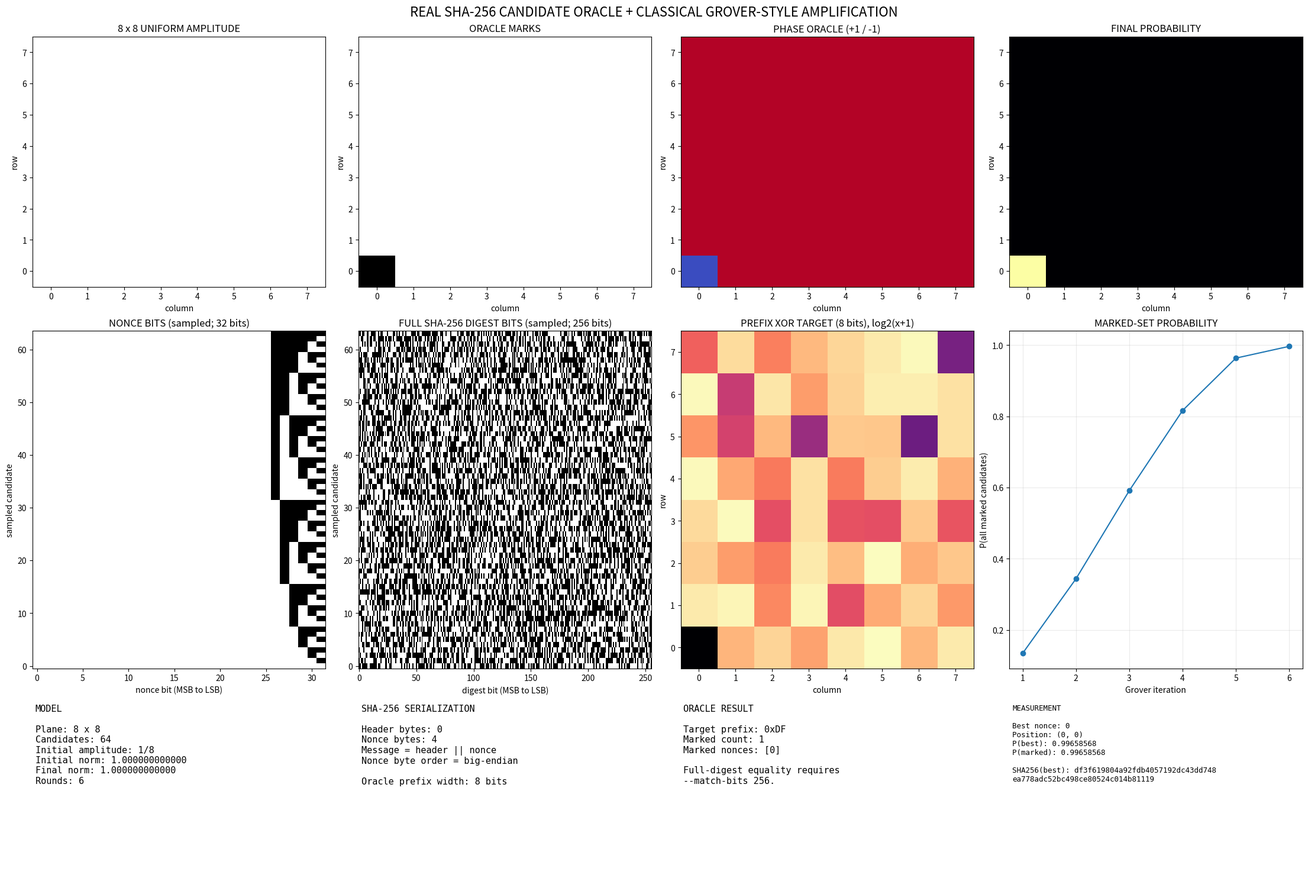

The script that saved this image:
#!/usr/bin/env python3
"""
REAL SHA-256 ORACLE / GROVER-AMPLIFICATION SIMULATOR

This is a classical numerical simulation of amplitude amplification, not a
quantum or optical implementation. SHA-256 is evaluated classically to build
the oracle table; a real Grover oracle for SHA-256 would require a reversible
quantum circuit for SHA-256 plus ancilla management.

Candidate serialization is explicit and consistent:
    candidate_bytes = header || nonce.to_bytes(nonce_bytes, "big")
    digest          = SHA256(candidate_bytes)

The full 256-bit SHA-256 digest is always calculated. `--match-bits` selects
the most-significant digest bits used by the *toy oracle predicate*. A full
256-bit equality predicate in the small N^2 candidate domain is supported by
--match-bits 256, but searching an actual cryptographic nonce range is not
made feasible by this simulator.

Use --leading-zeros K to search for digests whose first K bits are zero
(e.g., --leading-zeros 32 for 32 leading zero bits, like Bitcoin mining).
"""

from __future__ import annotations

import argparse
import hashlib
import math
from collections import Counter
from pathlib import Path

import matplotlib
matplotlib.use("Agg")
import matplotlib.pyplot as plt
import numpy as np


def mask_for_bits(bits: int) -> int:
    if not 1 <= bits <= 256:
        raise ValueError("bits must be in [1, 256]")
    return (1 << bits) - 1


def parse_hex_bytes(value: str) -> bytes:
    value = value.strip().removeprefix("0x").replace(" ", "")
    if len(value) % 2:
        value = "0" + value
    try:
        return bytes.fromhex(value)
    except ValueError as exc:
        raise argparse.ArgumentTypeError("header must be valid hexadecimal") from exc


def candidate_message(header: bytes, nonce: int, nonce_bytes: int) -> bytes:
    if nonce < 0 or nonce >= (1 << (8 * nonce_bytes)):
        raise ValueError(f"nonce must fit in {nonce_bytes} byte(s)")
    return header + nonce.to_bytes(nonce_bytes, "big")


def sha256_digest(header: bytes, nonce: int, nonce_bytes: int) -> bytes:
    return hashlib.sha256(candidate_message(header, nonce, nonce_bytes)).digest()


def digest_prefix_int(digest: bytes, match_bits: int) -> int:
    """Extract the most-significant `match_bits` from a 256-bit digest."""
    full = int.from_bytes(digest, "big")
    if match_bits <= 0:
        return 0
    if match_bits >= 256:
        return full
    return full >> (256 - match_bits)


def sha256_compress(state: list[int], chunk: bytes) -> list[int]:
    """Reference one-block SHA-256 compression routine for validation only."""
    if len(chunk) != 64:
        raise ValueError("sha256_compress requires exactly one 64-byte chunk")
    K = (
        0x428A2F98,0x71374491,0xB5C0FBCF,0xE9B5DBA5,0x3956C25B,0x59F111F1,0x923F82A4,0xAB1C5ED5,
        0xD807AA98,0x12835B01,0x243185BE,0x550C7DC3,0x72BE5D74,0x80DEB1FE,0x9BDC06A7,0xC19BF174,
        0xE49B69C1,0xEFBE4786,0x0FC19DC6,0x240CA1CC,0x2DE92C6F,0x4A7484AA,0x5CB0A9DC,0x76F988DA,
        0x983E5152,0xA831C66D,0xB00327C8,0xBF597FC7,0xC6E00BF3,0xD5A79147,0x06CA6351,0x14292967,
        0x27B70A85,0x2E1B2138,0x4D2C6DFC,0x53380D13,0x650A7354,0x766A0ABB,0x81C2C92E,0x92722C85,
        0xA2BFE8A1,0xA81A664B,0xC24B8B70,0xC76C51A3,0xD192E819,0xD6990624,0xF40E3585,0x106AA070,
        0x19A4C116,0x1E376C08,0x2748774C,0x34B0BCB5,0x391C0CB3,0x4ED8AA4A,0x5B9CCA4F,0x682E6FF3,
        0x748F82EE,0x78A5636F,0x84C87814,0x8CC70208,0x90BEFFFA,0xA4506CEB,0xBEF9A3F7,0xC67178F2,
    )
    m = 0xFFFFFFFF
    def ror(x: int, n: int) -> int: return ((x >> n) | (x << (32 - n))) & m
    def ch(x: int, y: int, z: int) -> int: return (x & y) ^ ((~x) & z)
    def maj(x: int, y: int, z: int) -> int: return (x & y) ^ (x & z) ^ (y & z)
    w = [int.from_bytes(chunk[i:i+4], "big") for i in range(0, 64, 4)]
    for i in range(16, 64):
        s0 = ror(w[i-15], 7) ^ ror(w[i-15], 18) ^ (w[i-15] >> 3)
        s1 = ror(w[i-2], 17) ^ ror(w[i-2], 19) ^ (w[i-2] >> 10)
        w.append((w[i-16] + s0 + w[i-7] + s1) & m)
    a, b, c, d, e, f, g, h = state
    for i in range(64):
        s1 = ror(e, 6) ^ ror(e, 11) ^ ror(e, 25)
        t1 = (h + s1 + ch(e, f, g) + K[i] + w[i]) & m
        s0 = ror(a, 2) ^ ror(a, 13) ^ ror(a, 22)
        t2 = (s0 + maj(a, b, c)) & m
        h, g, f, e, d, c, b, a = g, f, e, (d + t1) & m, c, b, a, (t1 + t2) & m
    return [
        (state[0] + a) & m, (state[1] + b) & m, (state[2] + c) & m, (state[3] + d) & m,
        (state[4] + e) & m, (state[5] + f) & m, (state[6] + g) & m, (state[7] + h) & m,
    ]


def pure_sha256_one_block(data: bytes) -> bytes:
    """Reference SHA-256 for messages shorter than 56 bytes."""
    if len(data) >= 56:
        raise ValueError("reference routine accepts messages shorter than 56 bytes")
    padded = data + b"\x80" + b"\x00" * (55 - len(data)) + (8 * len(data)).to_bytes(8, "big")
    initial = [0x6A09E667,0xBB67AE85,0x3C6EF372,0xA54FF53A,0x510E527F,0x9B05688C,0x1F83D9AB,0x5BE0CD19]
    return b"".join(x.to_bytes(4, "big") for x in sha256_compress(initial, padded))


def make_equal_amplitude_field(N: int) -> np.ndarray:
    return np.full((N, N), 1.0 / N, dtype=np.complex128)


def field_norm(field: np.ndarray) -> float:
    return float(np.vdot(field, field).real)


def diffusion_2d(field: np.ndarray) -> np.ndarray:
    return 2.0 * np.mean(field) - field


def recommended_iterations(candidate_count: int, marked_count: int) -> int:
    theta = math.asin(math.sqrt(marked_count / candidate_count))
    return max(0, int(round(math.pi / (4.0 * theta) - 0.5)))


def build_oracle_table(N: int, header: bytes, nonce_start: int, nonce_bytes: int,
                       match_bits: int, target_prefix: int | None,
                       leading_zeros: int | None) -> dict:
    count = N * N
    nonces = np.arange(nonce_start, nonce_start + count, dtype=np.uint64)
    if int(nonces[-1]) >= (1 << (8 * nonce_bytes)):
        raise ValueError("candidate range exceeds the selected nonce width")
    digests = [sha256_digest(header, int(nonce), nonce_bytes) for nonce in nonces]

    if leading_zeros is not None:
        if leading_zeros < 1 or leading_zeros > 256:
            raise ValueError("--leading-zeros must be in [1, 256]")
        target_prefix = 0
        match_bits = leading_zeros

    if target_prefix is None:
        prefixes = np.array([digest_prefix_int(d, match_bits) for d in digests], dtype=object)
        target_prefix = int(prefixes[0])
    else:
        prefixes = np.array([digest_prefix_int(d, match_bits) for d in digests], dtype=object)
    target_prefix &= mask_for_bits(match_bits)
    matches = np.equal(prefixes, target_prefix)
    return {
        "nonces": nonces,
        "digests": digests,
        "prefixes": prefixes,
        "target_prefix": target_prefix,
        "matches": matches,
        "match_bits": match_bits,
    }


def optical_grover(N: int, table: dict, iterations: int | None) -> dict:
    matches = table["matches"]
    marked_count = int(matches.sum())
    if marked_count == 0:
        raise RuntimeError("No candidate matches the oracle predicate in this N^2 window.")
    if iterations is None:
        iterations = recommended_iterations(N * N, marked_count)
    phase = np.where(matches, -1.0 + 0.0j, 1.0 + 0.0j).reshape(N, N)
    state = make_equal_amplitude_field(N)
    norm0 = field_norm(state)
    history = []
    for _ in range(iterations):
        state = diffusion_2d(state * phase)
        flat = state.reshape(-1)
        history.append(float(np.vdot(flat[matches], flat[matches]).real))
    p = np.abs(state) ** 2
    best_idx = int(np.argmax(p.reshape(-1)))
    return {
        "state": state, "probability": p, "phase": phase, "history": history,
        "iterations": iterations, "marked_count": marked_count, "best_idx": best_idx,
        "initial_norm": norm0, "final_norm": field_norm(state),
    }


def bit_image(values: list[int] | np.ndarray, width: int, max_rows: int = 2048) -> np.ndarray:
    values = list(values)
    if len(values) > max_rows:
        step = math.ceil(len(values) / max_rows)
        values = values[::step]
    out = np.zeros((len(values), width), dtype=np.uint8)
    for row, value in enumerate(values):
        for bit in range(width):
            out[row, width - 1 - bit] = (int(value) >> bit) & 1
    return out


def plot_matrix(ax, data: np.ndarray, title: str, cmap: str = "viridis") -> None:
    ax.imshow(data, origin="lower", interpolation="nearest", aspect="auto", cmap=cmap)
    ax.set_title(title)
    ax.set_xlabel("column")
    ax.set_ylabel("row")


def make_visualization(N: int, header: bytes, nonce_bytes: int, match_bits: int,
                       table: dict, result: dict, out_path: str) -> None:
    nonces, digests, matches = table["nonces"], table["digests"], table["matches"]
    probability = result["probability"]
    candidate_count = N * N
    digest_ints = [int.from_bytes(d, "big") for d in digests]
    target = table["target_prefix"]
    xor = np.array([int(prefix) ^ target for prefix in table["prefixes"]], dtype=object)
    xor_log = np.array([math.log2(int(x) + 1) for x in xor], dtype=float).reshape(N, N)

    nonce_width = 8 * nonce_bytes
    nonce_bits = bit_image(nonces, nonce_width)
    digest_bits = bit_image(digest_ints, 256)

    fig = plt.figure(figsize=(22, 15), layout="constrained")
    grid = fig.add_gridspec(3, 4, height_ratios=(1.0, 1.35, 0.75))
    axes = np.array([[fig.add_subplot(grid[r, c]) for c in range(4)] for r in range(3)])

    plot_matrix(axes[0, 0], np.ones((N, N)), f"{N} x {N} UNIFORM AMPLITUDE", "Greys")
    plot_matrix(axes[0, 1], matches.reshape(N, N).astype(float), "ORACLE MARKS", "Greys")
    plot_matrix(axes[0, 2], result["phase"].real, "PHASE ORACLE (+1 / -1)", "coolwarm")
    plot_matrix(axes[0, 3], probability, "FINAL PROBABILITY", "inferno")

    plot_matrix(axes[1, 0], nonce_bits, f"NONCE BITS (sampled; {nonce_width} bits)", "Greys")
    axes[1, 0].set_xlabel("nonce bit (MSB to LSB)")
    axes[1, 0].set_ylabel("sampled candidate")
    plot_matrix(axes[1, 1], digest_bits, "FULL SHA-256 DIGEST BITS (sampled; 256 bits)", "Greys")
    axes[1, 1].set_xlabel("digest bit (MSB to LSB)")
    axes[1, 1].set_ylabel("sampled candidate")
    plot_matrix(axes[1, 2], xor_log, f"PREFIX XOR TARGET ({match_bits} bits), log2(x+1)", "magma")
    ax = axes[1, 3]
    ax.plot(np.arange(1, len(result["history"]) + 1), result["history"], marker="o")
    ax.set_title("MARKED-SET PROBABILITY")
    ax.set_xlabel("Grover iteration")
    ax.set_ylabel("P(all marked candidates)")
    ax.grid(alpha=0.25)

    for ax in axes[2]:
        ax.axis("off")
    best = result["best_idx"]
    marked_nonces = [int(x) for x in nonces[matches]]
    best_nonce = int(nonces[best])
    best_digest = digests[best].hex()
    axes[2, 0].text(0.01, 0.98, "\n".join([
        "MODEL", "", f"Plane: {N} x {N}", f"Candidates: {candidate_count:,}",
        f"Initial amplitude: 1/{N}", f"Initial norm: {result['initial_norm']:.12f}",
        f"Final norm: {result['final_norm']:.12f}", f"Rounds: {result['iterations']}",
    ]), va="top", family="monospace", fontsize=11)
    axes[2, 1].text(0.01, 0.98, "\n".join([
        "SHA-256 SERIALIZATION", "", f"Header bytes: {len(header)}", f"Nonce bytes: {nonce_bytes}",
        "Message = header || nonce", "Nonce byte order = big-endian", "", f"Oracle prefix width: {match_bits} bits",
    ]), va="top", family="monospace", fontsize=11)
    axes[2, 2].text(0.01, 0.98, "\n".join([
        "ORACLE RESULT", "", f"Target prefix: 0x{target:X}", f"Marked count: {result['marked_count']}",
        f"Marked nonces: {marked_nonces[:6]}" + (" ..." if len(marked_nonces) > 6 else ""),
        "", "Full-digest equality requires", "--match-bits 256.",
    ]), va="top", family="monospace", fontsize=11)
    axes[2, 3].text(0.01, 0.98, "\n".join([
        "MEASUREMENT", "", f"Best nonce: {best_nonce}", f"Position: ({best // N}, {best % N})",
        f"P(best): {probability.reshape(-1)[best]:.8f}", f"P(marked): {probability.reshape(-1)[matches].sum():.8f}",
        "", f"SHA256(best): {best_digest[:32]}", best_digest[32:],
    ]), va="top", family="monospace", fontsize=9)

    fig.suptitle("REAL SHA-256 CANDIDATE ORACLE + CLASSICAL GROVER-STYLE AMPLIFICATION", fontsize=16)
    output = Path(out_path)
    output.parent.mkdir(parents=True, exist_ok=True)
    fig.savefig(output, dpi=160, bbox_inches="tight")
    plt.close(fig)


def verify_reference(header: bytes, nonce: int, nonce_bytes: int) -> bool:
    data = candidate_message(header, nonce, nonce_bytes)
    if len(data) >= 56:
        return False
    return pure_sha256_one_block(data) == hashlib.sha256(data).digest()


def run(N: int, header: bytes, nonce_start: int, nonce_bytes: int,
        match_bits: int, target_prefix: int | None, leading_zeros: int | None,
        iterations: int | None, out_path: str) -> dict:
    if N < 2:
        raise ValueError("N must be >= 2")
    if nonce_bytes < 1 or nonce_bytes > 8:
        raise ValueError("nonce_bytes must be in [1, 8]")
    if len(header) + nonce_bytes >= 56:
        raise ValueError("this reference implementation limits header + nonce to fewer than 56 bytes")
   

    table = build_oracle_table(N, header, nonce_start, nonce_bytes, match_bits, target_prefix, leading_zeros)
    result = optical_grover(N, table, iterations)
    best = result["best_idx"]
    hashes = [digest_prefix_int(d, table["match_bits"]) for d in table["digests"]]
    stats = Counter(hashes)

    print("=" * 78)
    print("REAL SHA-256 ORACLE / CLASSICAL GROVER-STYLE SIMULATION")
    print("=" * 78)
    print(f"Plane:                  {N} x {N}")
    print(f"Candidates:             {N*N:,}")
    print(f"Header (hex):           {header.hex() or '<empty>'}")
    print(f"Nonce range:            [{nonce_start}, {nonce_start + N*N - 1}]")
    print(f"Nonce serialization:    {nonce_bytes} byte(s), big-endian")
    if leading_zeros is not None:
        print(f"Match predicate:        first {leading_zeros} SHA-256 bits = 0 (leading zeros mode)")
    else:
        print(f"Match predicate:        first {match_bits} SHA-256 bits")
    print(f"Target prefix:          0x{table['target_prefix']:X}")
    print(f"Marked candidates:      {result['marked_count']}")
    print(f"Grover rounds:          {result['iterations']}")
    print(f"Initial / final norm:   {result['initial_norm']:.12f} / {result['final_norm']:.12f}")
    print(f"Best nonce:             {int(table['nonces'][best])}")
    print(f"Best digest:            {table['digests'][best].hex()}")
    print(f"P(best):                {result['probability'].reshape(-1)[best]:.8f}")
    print(f"P(all marked):          {result['probability'].reshape(-1)[table['matches']].sum():.8f}")
    print(f"Distinct prefixes:      {len(stats)}")
    print(f"Largest prefix bucket:  {max(stats.values())}")
    print(f"Pure-Python SHA match:  {verify_reference(header, int(table['nonces'][0]), nonce_bytes)}")
    print(f"PNG:                    {out_path}")

    make_visualization(N, header, nonce_bytes, table["match_bits"], table, result, out_path)
    return {"table": table, "result": result}


def main() -> None:
    parser = argparse.ArgumentParser(description="Real SHA-256 oracle plus classical Grover-style simulator.")
    parser.add_argument("--size", type=int, default=8, help="N for the N x N candidate plane; use 256 for 65,536 candidates.")
    parser.add_argument("--header-hex", type=parse_hex_bytes, default=b"", help="Fixed header/prefix bytes as hex.")
    parser.add_argument("--nonce-start", type=lambda x: int(x, 0), default=0, help="First integer nonce in the candidate window.")
    parser.add_argument("--nonce-bytes", type=int, default=4, help="Fixed nonce serialization width in bytes.")
    parser.add_argument("--match-bits", type=int, default=None, help="Most-significant SHA-256 bits compared by the oracle; default is min(N, 256).")
    parser.add_argument("--target-prefix", type=lambda x: int(x, 0), default=None, help="Oracle target prefix; default uses the first candidate's prefix.")
    parser.add_argument("--leading-zeros", type=int, default=None, help="Set target prefix to zero for the first N bits (e.g. --leading-zeros 32 for 32 leading zero bits). Overrides --target-prefix if provided.")
    parser.add_argument("--iterations", type=int, default=None, help="Override the recommended amplitude-amplification count.")
    parser.add_argument("--output", default=None, help="Output PNG filename.")
    args = parser.parse_args()
    match_bits = args.match_bits if args.match_bits is not None else min(args.size, 256)
    if match_bits > 256:
        match_bits = 256
    out = args.output or f"sha256_oracle_{args.size}x{args.size}.png"
    run(args.size, args.header_hex, args.nonce_start, args.nonce_bytes,
        match_bits, args.target_prefix, args.leading_zeros, args.iterations, out)


if __name__ == "__main__":
    main()
